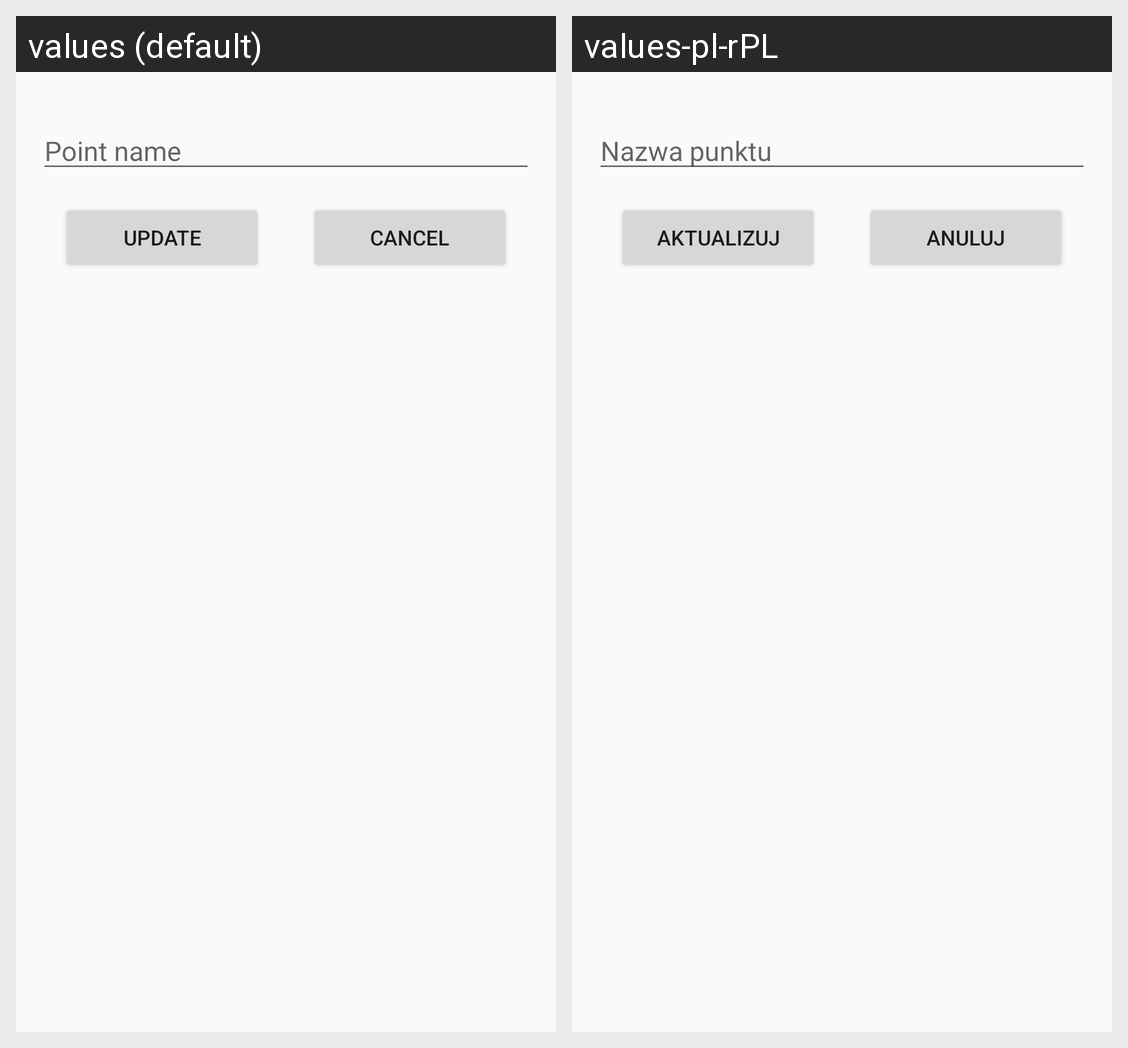

Translations of the strings shown on this Android screen, per locale in the grid:
Android screen res/layout/fragment_rename_point.xml rendered under 2 locales, left to right: values (default), values-pl-rPL. Device: Nexus 5 (rendered at 1080×1920; each locale shown at half size, 540×960, under a caption strip naming it); theme AppTheme.
Strings drawn on this screen, with the default value and each locale's value (text and hints the layout hard-codes, and strings that could not be matched under every locale, appear in the picture but are not listed):

point_name
  values: Point name
  values-pl-rPL: Nazwa punktu

update
  values: Update
  values-pl-rPL: Aktualizuj

cancel
  values: Cancel
  values-pl-rPL: Anuluj
